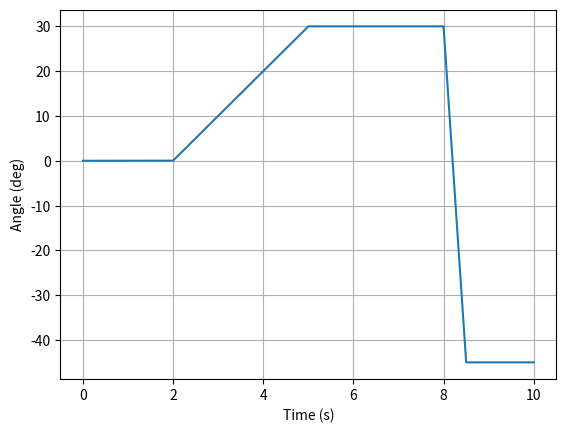

The script that saved this image:
import numpy as np
import matplotlib.pyplot as plt

dt = 0.001
duration = 10.0
N = int(duration / dt) #10000 samples

alpha = 0.98

def generate_truth(duration, dt):
    t = np.linspace(0.0, duration, N)
    true_rate = np.zeros(N)
    true_rate[(t >= 2.0) & (t <= 5.0)] = 10.0
    true_rate[(t > 5.0 ) & (t  <= 8.0)] = 0.0
    true_rate[(t > 8.0) & (t <= 8.5)] = -150.0
    true_rate[(t > 8.5) & (t <= 10.0)] = 0
    
    true_angle = np.cumsum(true_rate) * dt
    
    return t, true_rate, true_angle

t, true_rate, true_angle = generate_truth(duration, dt)
plt.plot (t, true_angle)
plt.xlabel("Time (s)")
plt.ylabel("Angle (deg)")
plt.grid(True)
plt.show()
